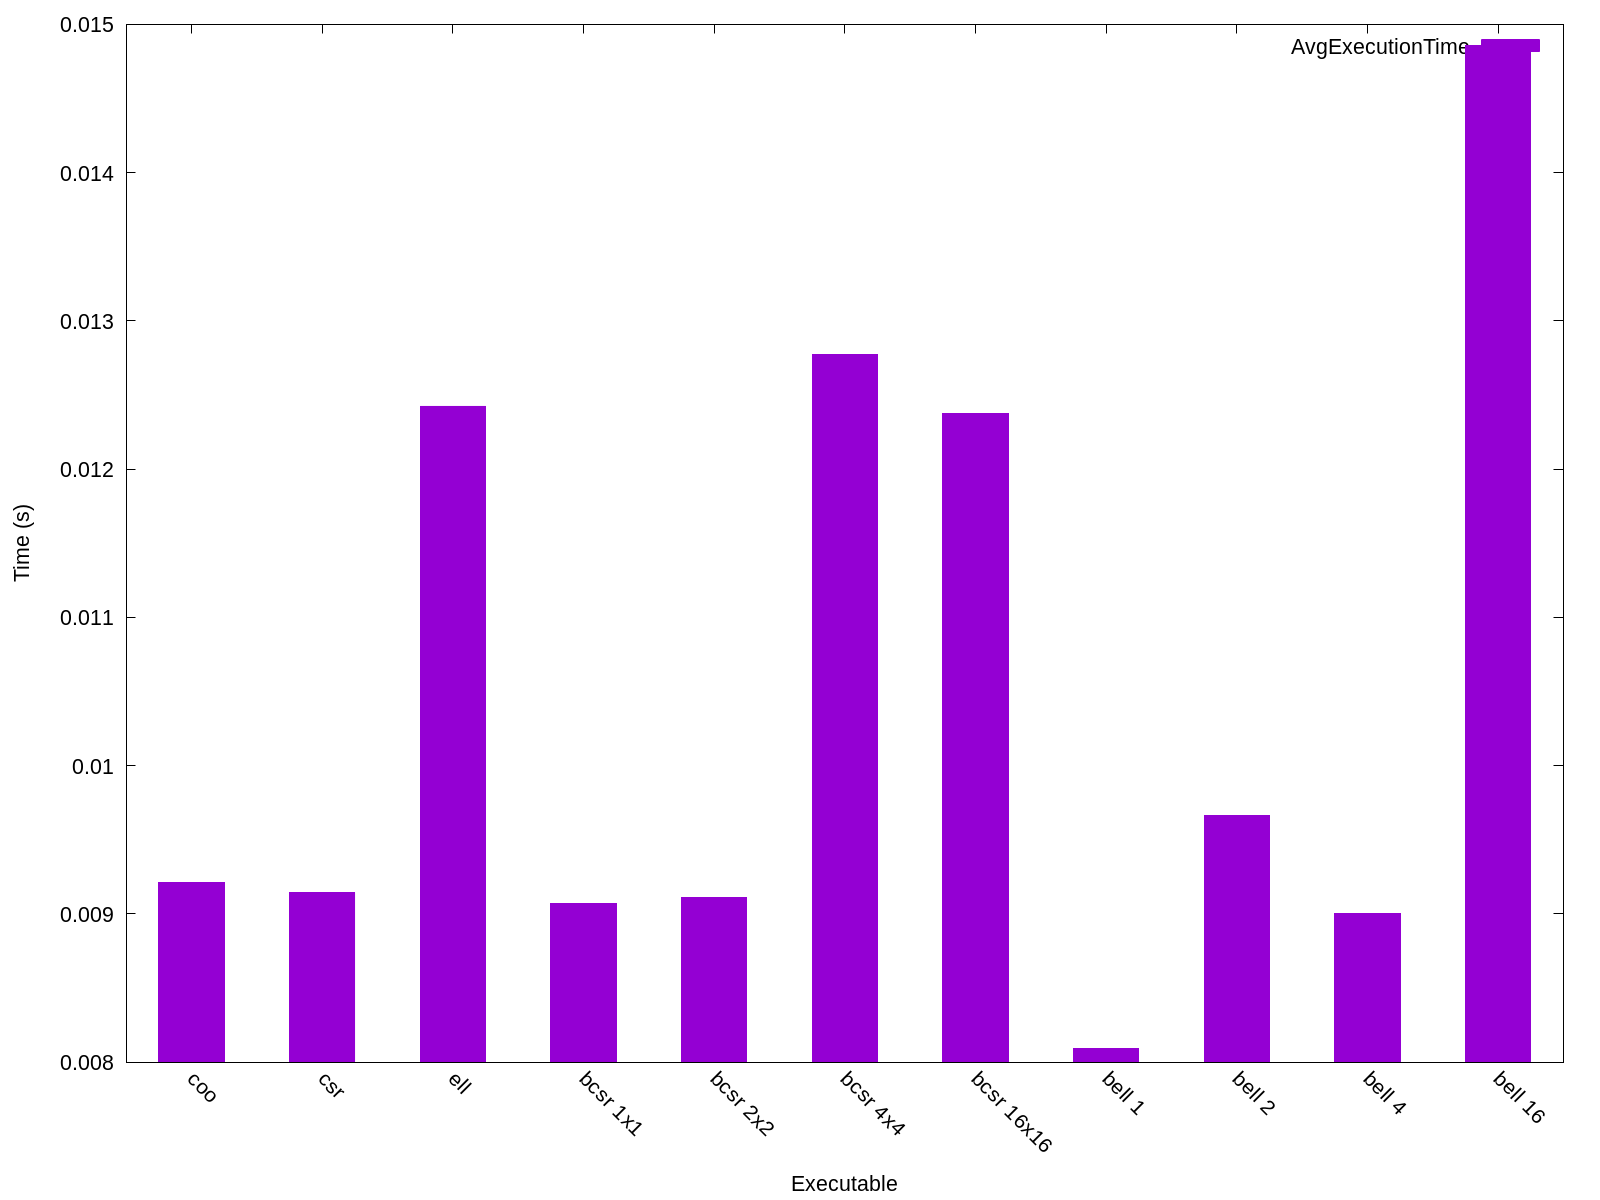

Values plotted in this chart, from the file beside it:
Name, Avg Run Time (s), Format Time (s), Total Time (s), GFLOPS, Verification, Iters, Block Row, Block Col, K-Bound, Threads, FOP Count, Rows, Cols, NNZ, Max Cols, Avg Cols, Variance, Std Deviation
coo, 0.009215, 2.368, 2.377, 93.39, 2772204, 10, 1, 1, 16, -1, 70098912, 36417, 36417, 2190591, 184, 60, 753, 27
csr, 0.009144, 2.379, 2.388, 198257, 0, 10, 1, 1, 16, -1, 159549504894, 36417, 36417, 2190591, 184, 60, 753, 27
ell, 0.01243, 2.647, 2.66, 211645, 0, 10, 1, 1, 16, -1, 488040823152, 36417, 36417, 2190591, 184, 60, 753, 27
bcsr 1x1, 0.009071, 109.9, 109.9, 157526, 0, 10, 1, 1, 16, -1, 159549504894, 36417, 36417, 2190591, 184, 60, 753, 27
bcsr 2x2, 0.009109, 108, 108, 235931, 0, 10, 2, 2, 16, -1, 186933413712, 36417, 36417, 2190591, 184, 60, 753, 27
bcsr 4x4, 0.01278, 106.9, 106.9, 177030, 0, 10, 4, 4, 16, -1, 245955173952, 36417, 36417, 2190591, 184, 60, 753, 27
bcsr 16x16, 0.01237, 107.5, 107.5, 225899, 0, 10, 16, 16, 16, -1, 493714300416, 36417, 36417, 2190591, 184, 60, 753, 27
bell 1, 0.008093, 2.601, 2.609, 90.57, 2141161, 10, 1, 1, 16, -1, 70098912, 36417, 36417, 2190591, 184, 60, 753, 27
bell 2, 0.009666, 2.61, 2.619, 72.77, 2141161, 10, 2, 2, 16, -1, 70098912, 36417, 36417, 2190591, 184, 60, 753, 27
bell 4, 0.009002, 2.629, 2.638, 78.25, 2141161, 10, 4, 4, 16, -1, 70098912, 36417, 36417, 2190591, 184, 60, 753, 27
bell 16, 0.01486, 2.657, 2.671, 57.32, 2141161, 10, 16, 16, 16, -1, 70098912, 36417, 36417, 2190591, 184, 60, 753, 27
